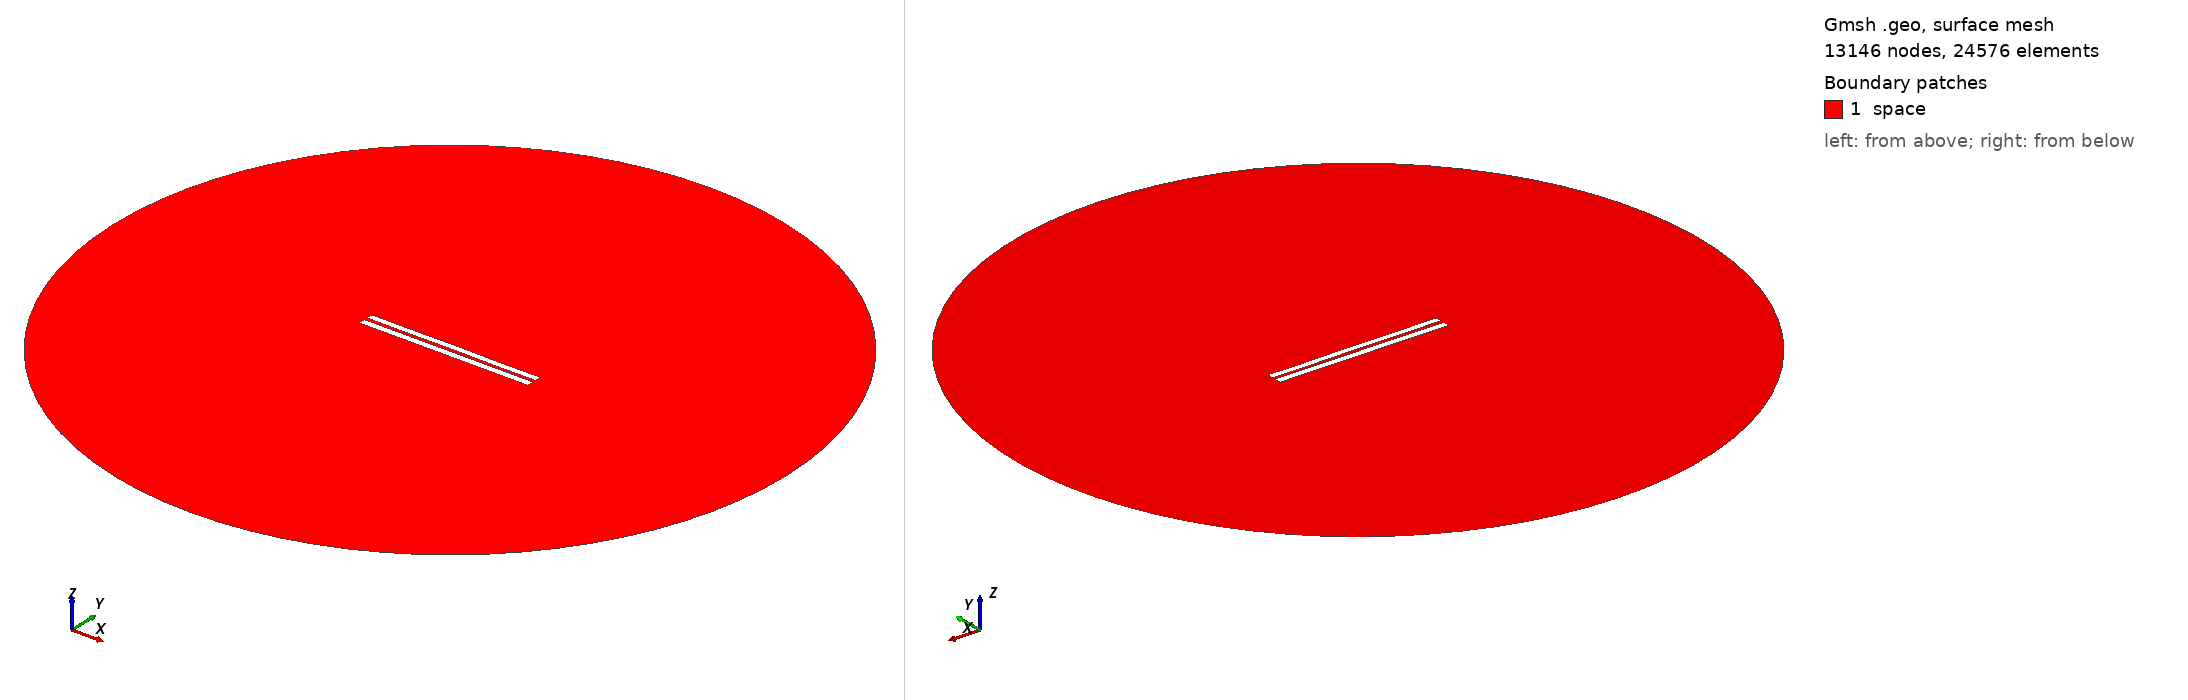

Gmsh geometry script, surface-meshed: 13146 nodes, 24576 surface elements. Boundary patches (legend numbers): 1 space. Left view from above one corner, right view from below the opposite corner. Legend entries are the model's physical surfaces. The drawing asked Gmsh for element sizes between 1% and 20% of the model's largest extent; the script's own settings can give other sizes.

=== 4437.geo (drawn) ===
//---------------------------------------
// Geometry kernel
//---------------------------------------

SetFactory("OpenCASCADE");



//---------------------------------------
// Parameters of the geometry
//---------------------------------------

// Overetch of the upper plate
overetch = 0.125;

// Distance between the plates
distance = 2.0;

// Discretization over the x axis (for the deformation)
nx = 50; 

// Length of the plate
L = 100 - overetch; 

// Number of modes
n = 4; 

// 1st mode coefficient
coeff(1) = -0.15;
beta(1) = 0.596864 * 3.1415926535 / L;

// 2nd mode coefficient
coeff(2) = 0.0;
beta(2) = 1.49418 * 3.1415926535 / L;

// 3rd mode coefficient
coeff(3) = 0.0;
beta(3) = 2.50025 * 3.1415926535 / L;

// 4th mode coefficient
coeff(4) = -0.075;
beta(4) = 3.49999 * 3.1415926535 / L;



//---------------------------------------
// Upper plate (deformed rectangle)
//---------------------------------------

// Coordiantes of the upper plate
xmin = -50;
xmax = 50 - overetch;

// Height of the upper plate
yheight = 4 - 2 * overetch;

// Indexes of the points
UpperID[] = {};
LowerID[] = {};
LeftID[] = {};
RightID[] = {};

// Point index
p = 1;

// Horizontal edges
For i In {1:nx}
    x = xmin + (i-1)*(xmax - xmin)/(nx-1);

    y_bottom = distance / 2 + overetch;
    For j In {1:n}
        C = (Cosh(beta(j)*L) + Cos(beta(j)*L)) / (Sinh(beta(j)*L) + Sin(beta(j)*L));
        y_bottom  = y_bottom + coeff(j) * (Cosh(beta(j)*(x+50)) - Cos(beta(j)*(x+50)) - C * (Sinh(beta(j)*(x+50)) - Sin(beta(j)*(x+50))));
    EndFor

    y_top = y_bottom + yheight;

    Point(p) = {x, y_top, 0, 1.0};
    UpperID[i] = p;
    p = p + 1;

    Point(p) = {x, y_bottom, 0, 1.0};
    LowerID[i] = p;
    p = p + 1;
EndFor

// Create point lists
UpperPts[] = {}; LowerPts[] = {};
For i In {1:nx}
  UpperPts[] += {UpperID[i]};
  LowerPts[] += {LowerID[i]};
EndFor

// Build splines
Spline(1) = {UpperPts[]};
Spline(2) = {LowerPts[]};
Line(3) = {LowerPts[nx-1], UpperPts[nx-1]};
Line(4) = {LowerPts[0], UpperPts[0]};

// Build the plane surface
Curve Loop(1) = {2, 3, -1, -4};
Plane Surface(1) = {1};



//---------------------------------------
// Lower plate (rectangle)
//---------------------------------------

// Vertices
Point(1001) = {-50, -1, 0, 1.0};
Point(1002) = { 50, -1, 0, 1.0};
Point(1003) = { 50,  -5, 0, 1.0};
Point(1004) = {-50,  -5, 0, 1.0};

// Edges
Line(5) = {1001, 1002};
Line(6) = {1002, 1003};
Line(7) = {1003, 1004};
Line(8) = {1004, 1001};

// Plane surface
Line Loop(2) = {5, 6, 7, 8};
Plane Surface(2) = {2}; 



//---------------------------------------
// Outer (fictious) boundary
//---------------------------------------

// Points
Point(1005) = {0, 0, 0};       // Center
Point(1006) = {200, 0, 0};     // Start point
Point(1007) = {0, 200, 0};     // 90 degrees
Point(1008) = {-200, 0, 0};    // 180 degrees
Point(1009) = {0, -200, 0};    // 270 degrees

// Circle arcs (each needs start, center, end)
Circle(9) = {1006, 1005, 1007};
Circle(10) = {1007, 1005, 1008};
Circle(11) = {1008, 1005, 1009};
Circle(12) = {1009, 1005, 1006};

// Plane surface for the entire domain
Curve Loop(3) = {9, 10, 11, 12};
Surface(3) = {3};

// Subtract the plates from the whole domain to obtain the actual domain where we want to solve the equations
BooleanDifference{ Surface{3}; Delete; }{ Surface{1}; Surface{2}; Delete; }




//---------------------------------------
// Transfinite Lines/Curves
//---------------------------------------

// Set the number of points on the boundaries
r = 7;

// Plates
Transfinite Curve {1, 2} = 50*r Using Progression 1;
Transfinite Curve {3, 4} = 2*r Using Progression 1;
Transfinite Line {5, 7} = 50*r Using Progression 1;
Transfinite Line {6, 8} = 2*r Using Progression 1;

// Outer boundary
Transfinite Line {9, 10, 11, 12} = 20 Using Progression 1;



//---------------------------------------
// Physical groups
//---------------------------------------                

// Physical curves (boundaries)
Physical Line("force_segment", 10) = {2};
Physical Line("upper_plate", 11) = {1, 3, 4};
Physical Line("lower_plate", 12) = {5, 6, 7, 8};
Physical Line("boundary", 20) = {9, 10, 11, 12};

// Physical Surfaces
Physical Surface("space", 30) = {3};



//---------------------------------------
// 6. Generate the Mesh
//---------------------------------------

// 2D mesh generation
Mesh 2;
